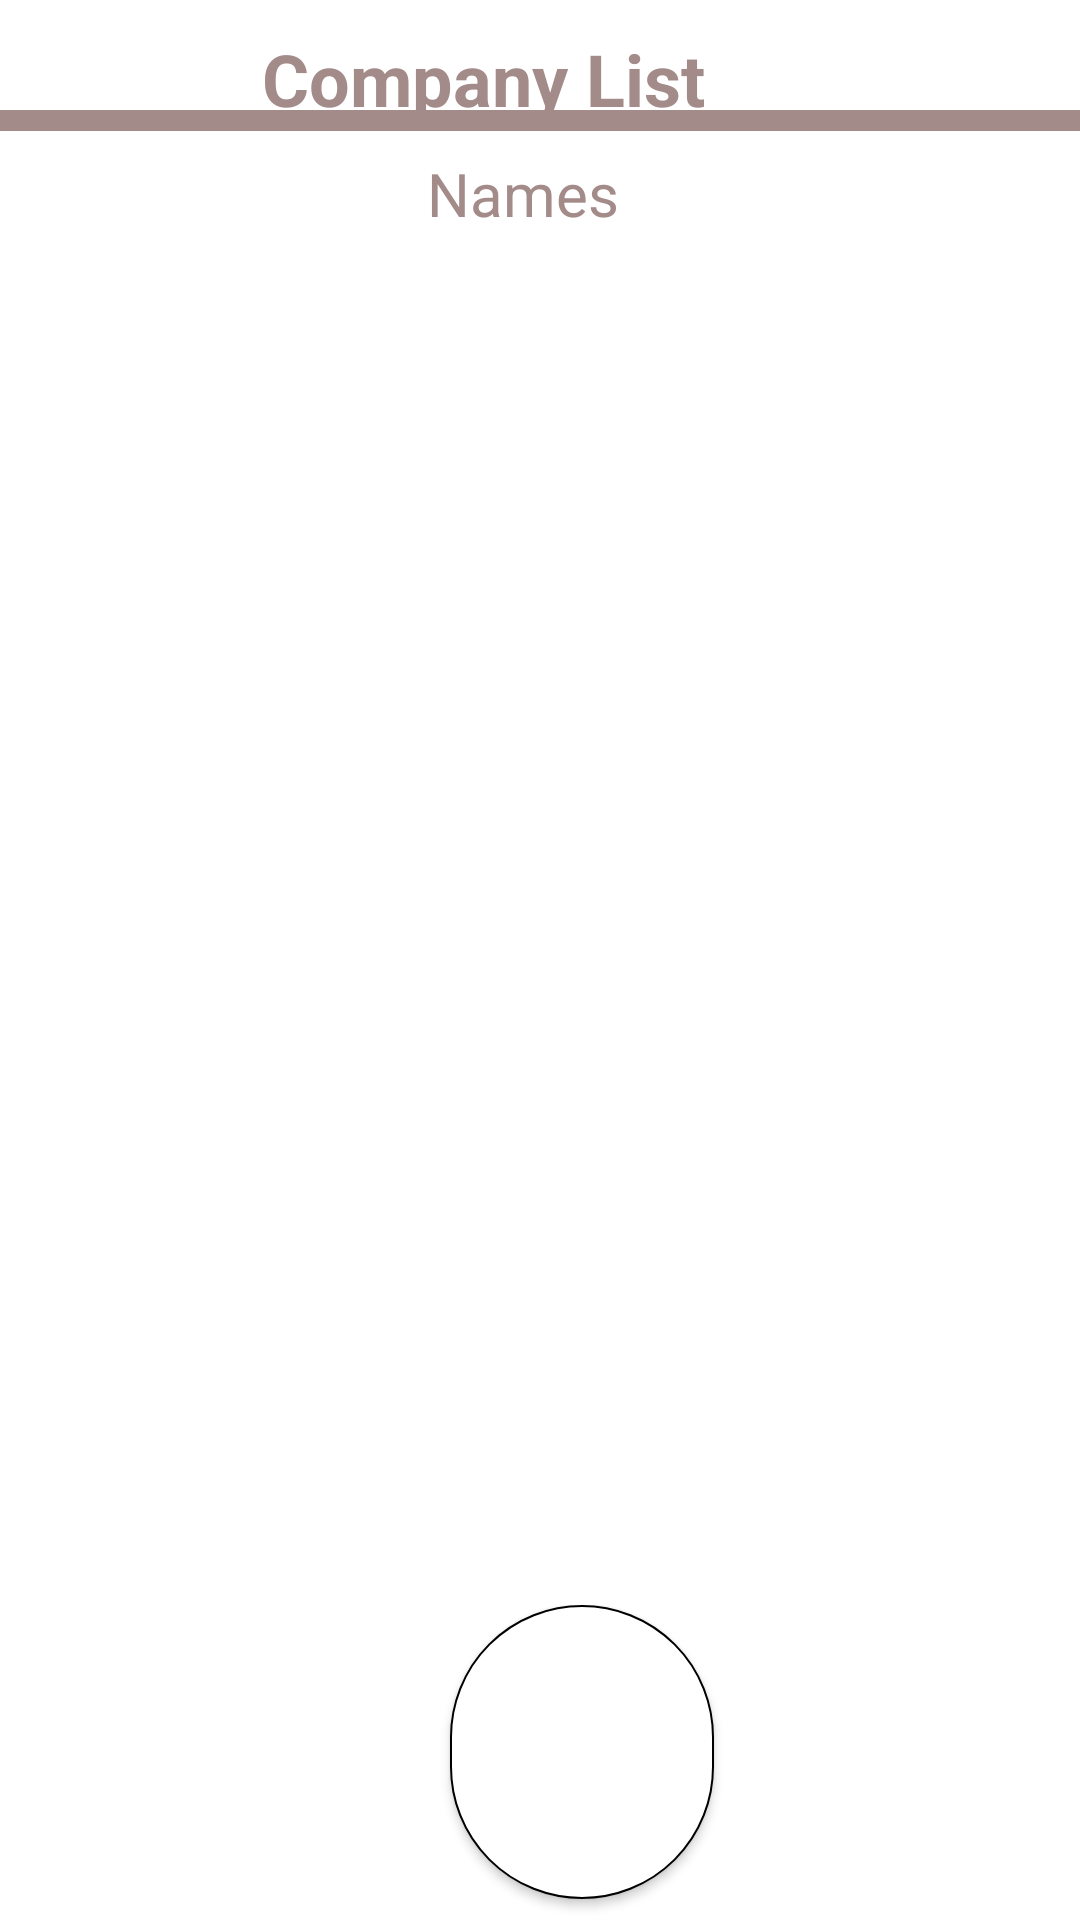

Android layout source for this screen:
<!-- AndroidManifest.xml: application theme Theme.KarmBhog -->
<!-- res/layout/activity_company_detail.xml -->
<?xml version="1.0" encoding="utf-8"?>
<androidx.constraintlayout.widget.ConstraintLayout xmlns:android="http://schemas.android.com/apk/res/android"
    xmlns:app="http://schemas.android.com/apk/res-auto"
    xmlns:tools="http://schemas.android.com/tools"
    android:layout_width="match_parent"
    android:layout_height="match_parent"
    tools:context=".Company_detail">

    <LinearLayout
        android:id="@+id/linearLayout3"
        android:layout_width="match_parent"
        android:layout_height="105dp"
        android:orientation="horizontal"
        app:layout_constraintBottom_toBottomOf="parent"
        tools:layout_editor_absoluteX="16dp">

        <Button
            android:id="@+id/Button11"
            android:layout_width="wrap_content"
            android:layout_height="98dp"
            android:layout_marginLeft="150dp"
            android:background="@drawable/shappe"
            android:drawableTop="@drawable/baseline_home_24" />
    </LinearLayout>

    <TextView
        android:id="@+id/textView4"
        style="@android:style/Widget.TextView"
        android:layout_width="wrap_content"
        android:layout_height="wrap_content"
        android:layout_marginEnd="125dp"
        android:text="Company List"
        android:layout_marginTop="10dp"
        android:textColor="#a38b89"
        android:textSize="24sp"
        android:textStyle="bold"
        app:layout_constraintEnd_toEndOf="parent"
        app:layout_constraintTop_toTopOf="parent" />

    <View
        android:id="@+id/view"
        android:layout_width="411dp"
        android:layout_height="7dp"
        android:background="#a38b89"
        app:layout_constraintBottom_toBottomOf="@+id/linearLayout3"
        app:layout_constraintEnd_toEndOf="parent"
        app:layout_constraintHorizontal_bias="0.0"
        app:layout_constraintStart_toStartOf="parent"
        app:layout_constraintTop_toTopOf="parent"
        app:layout_constraintVertical_bias="0.058" />

    <TextView
        android:id="@+id/textView5"
        android:layout_width="wrap_content"
        android:layout_height="wrap_content"
        android:text="Names"
        android:textColor="#a38b89"
        android:textSize="20sp"
        app:layout_constraintBottom_toBottomOf="@+id/linearLayout3"
        app:layout_constraintEnd_toEndOf="parent"
        app:layout_constraintHorizontal_bias="0.481"
        app:layout_constraintStart_toStartOf="parent"
        app:layout_constraintTop_toTopOf="parent"
        app:layout_constraintVertical_bias="0.083" />

    <ListView
        android:id="@+id/lv_note"
        android:layout_width="409dp"
        android:layout_height="548dp"
        app:layout_constraintBottom_toTopOf="@+id/linearLayout3"
        app:layout_constraintEnd_toEndOf="parent"
        app:layout_constraintStart_toStartOf="parent"
        app:layout_constraintTop_toBottomOf="@+id/textView5" />

</androidx.constraintlayout.widget.ConstraintLayout>
<!-- resources referenced by this layout -->
<resources>
  <!-- drawable baseline_home_24 (drawable) -->
  <vector android:height="70dp" android:tint="#ffffff"
      android:viewportHeight="24" android:viewportWidth="24"
      android:width="70dp" xmlns:android="http://schemas.android.com/apk/res/android">
      <path android:fillColor="@android:color/white" android:pathData="M10,20v-6h4v6h5v-8h3L12,3 2,12h3v8z"/>
  </vector>
  <!-- drawable shappe (drawable) -->
  <?xml version="1.0" encoding="utf-8"?>
  <selector xmlns:android="http://schemas.android.com/apk/res/android">
  
      <item>
      <shape android:shape="rectangle">
          <corners
              android:radius="50dp"/>
          <solid android:color="#ffffff"/>
          <stroke
              android:width="0.8dp"
              android:color="#000000" />
  
          <size
              android:width="56dp"
              android:height="56dp" />
      </shape>
      </item>
  </selector>
  <style name="Theme.KarmBhog" parent="Theme.MaterialComponents.DayNight.DarkActionBar">
          
          <item name="colorPrimary">@color/purple_500</item>
          <item name="colorPrimaryVariant">@color/purple_700</item>
          <item name="colorOnPrimary">@color/white</item>
          
          <item name="colorSecondary">@color/green_200</item>
          <item name="colorSecondaryVariant">@color/blue_700</item>
          <item name="colorOnSecondary">@color/black</item>
          
          <item name="android:statusBarColor">?attr/colorPrimaryVariant</item>
          
      </style>
  <color name="purple_500">#003CEE</color>
  <color name="purple_700">#FF3700B3</color>
  <color name="white">#FFFFFFFF</color>
  <color name="green_200">#49CA5E</color>
  <color name="blue_700">#1B77C8</color>
  <color name="black">#FF000000</color>
</resources>
